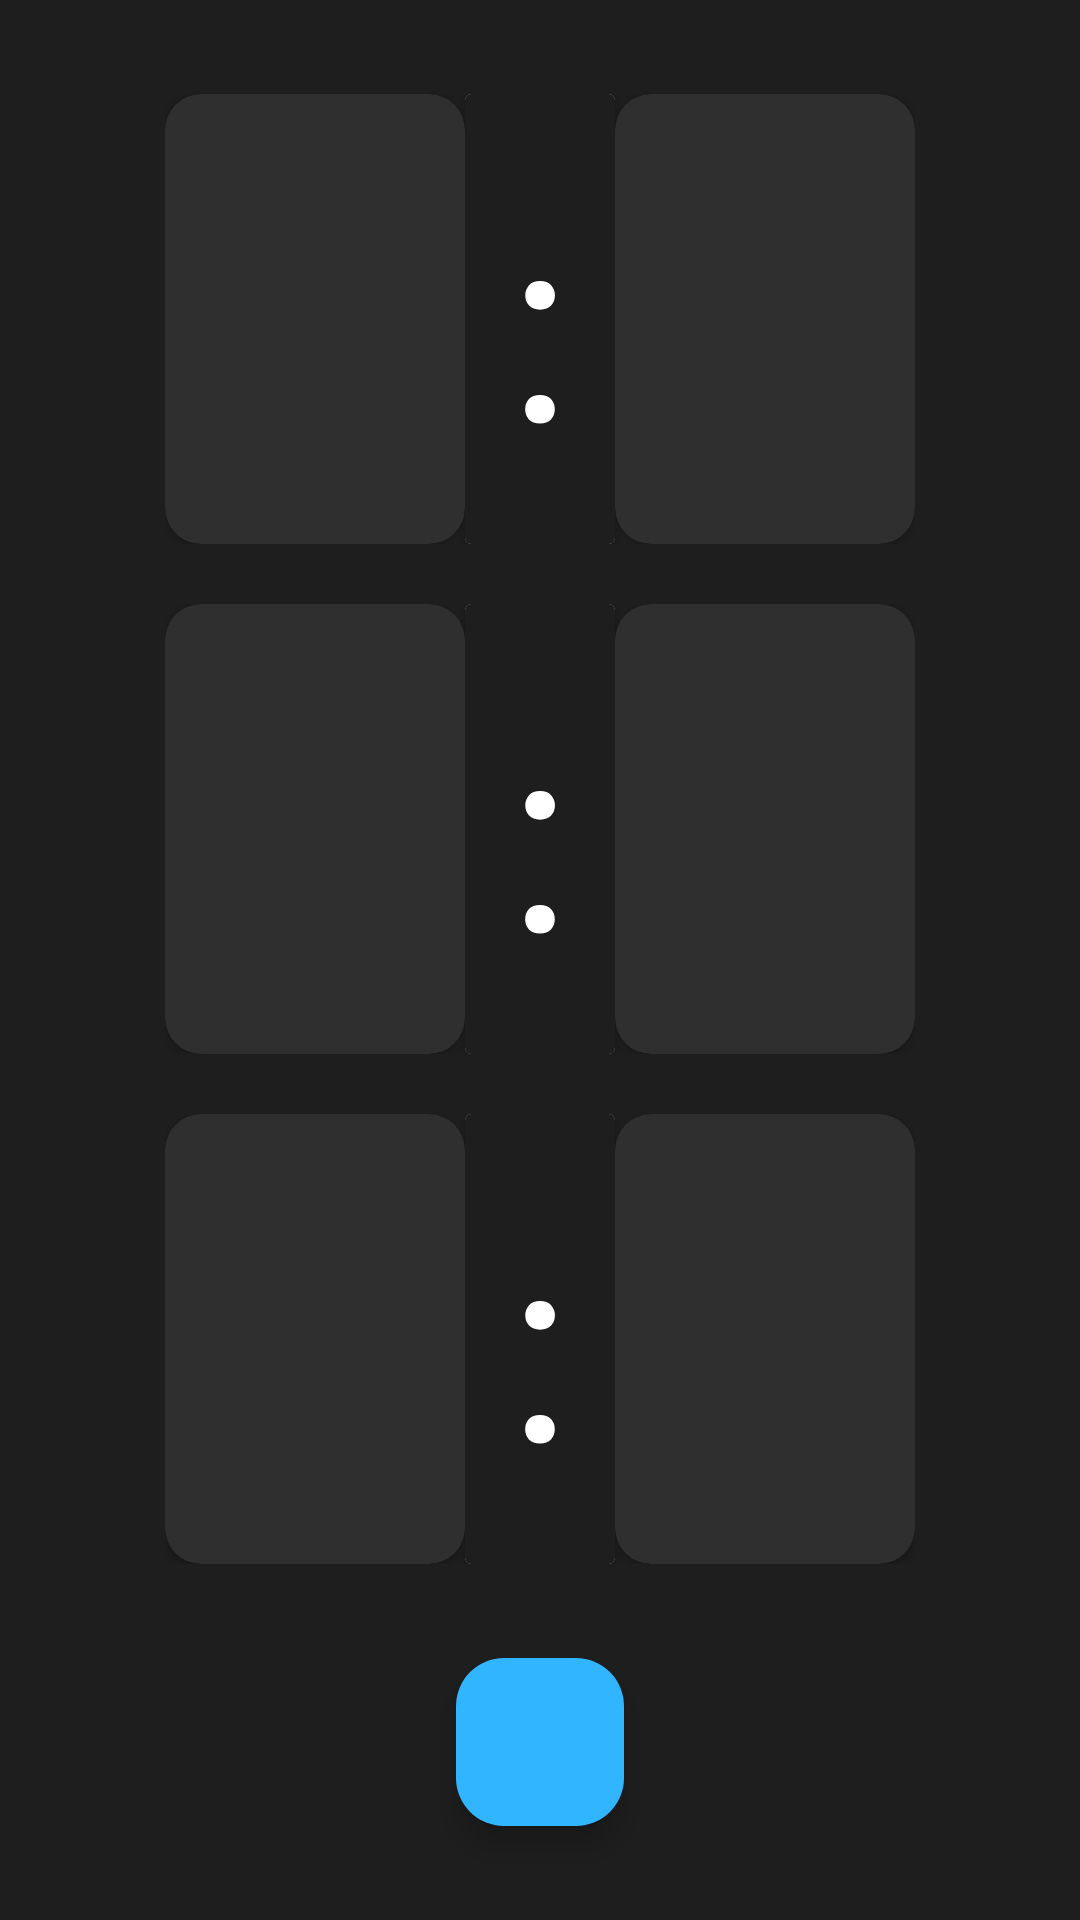

Write the Android layout XML for this screen, with the resource values it uses.
<!-- AndroidManifest.xml: application theme Theme.TodoApp -->
<!-- res/layout/activity_timer.xml -->
<?xml version="1.0" encoding="utf-8"?>
<androidx.constraintlayout.widget.ConstraintLayout xmlns:android="http://schemas.android.com/apk/res/android"
    xmlns:app="http://schemas.android.com/apk/res-auto"
    xmlns:tools="http://schemas.android.com/tools"
    android:id="@+id/main"
    android:layout_width="match_parent"
    android:layout_height="match_parent"
    android:background="@color/Negro"
    tools:context=".ui.view.timer.TimerActivity">


    <LinearLayout
        android:id="@+id/PrinciplaLinearLayout"
        android:layout_width="wrap_content"
        android:orientation="vertical"
        app:layout_constraintEnd_toEndOf="parent"
        app:layout_constraintStart_toStartOf="parent"
        app:layout_constraintTop_toTopOf="parent"
        app:layout_constraintBottom_toTopOf="@+id/BtPause"
        android:layout_height="wrap_content">


    <LinearLayout
        android:id="@+id/FLinearLayout"
        android:layout_width="wrap_content"
        android:orientation="horizontal"
        android:layout_marginBottom="20dp"
        android:layout_height="wrap_content">

    <androidx.cardview.widget.CardView
        android:id="@+id/CvFHour"
        android:layout_width="100dp"
        app:cardCornerRadius="12dp"
        android:backgroundTint="@color/NegroClaro"

        android:layout_height="150dp">
        <LinearLayout
            android:layout_width="match_parent"
            android:gravity="center"
            android:layout_height="match_parent">
            <TextView
                android:layout_width="wrap_content"
                tools:text="1"
                android:textColor="@color/white"
                android:textSize="88sp"
                android:layout_height="wrap_content">
            </TextView>
        </LinearLayout>
    </androidx.cardview.widget.CardView>
    <androidx.cardview.widget.CardView
        android:id="@+id/CvFTwoPoints"
        android:layout_width="50dp"
        android:layout_marginHorizontal="0dp"
        android:layout_height="150dp">
        <LinearLayout
            android:layout_width="match_parent"
            android:gravity="center"
            android:background="@color/Negro"
            android:layout_height="match_parent">
            <TextView
                android:layout_width="wrap_content"
                android:text=":"
                android:textColor="@color/white"
                android:textSize="88sp"
                android:layout_height="wrap_content">
            </TextView>
        </LinearLayout>
    </androidx.cardview.widget.CardView>
    <androidx.cardview.widget.CardView
        android:id="@+id/CvSHour"
        android:layout_width="100dp"
        android:backgroundTint="@color/NegroClaro"
        app:cardCornerRadius="12dp"
        android:layout_height="150dp">
        <LinearLayout
            android:layout_width="match_parent"
            android:gravity="center"
            android:layout_height="match_parent">
            <TextView
                android:layout_width="wrap_content"
                tools:text="0"
                android:textColor="@color/white"
                android:textSize="88sp"
                android:layout_height="wrap_content">
            </TextView>
        </LinearLayout>
    </androidx.cardview.widget.CardView>

    </LinearLayout>

    <LinearLayout
        android:id="@+id/SLinearLayout"
        android:layout_width="wrap_content"
        android:layout_marginBottom="20dp"
        android:orientation="horizontal"
        android:layout_height="wrap_content">


    <androidx.cardview.widget.CardView
        android:id="@+id/CvFMinute"
        android:layout_width="100dp"
        android:backgroundTint="@color/NegroClaro"
        app:cardCornerRadius="12dp"
        android:layout_height="150dp">
        <LinearLayout
            android:layout_width="match_parent"
            android:gravity="center"
            android:layout_height="match_parent">
            <TextView
                android:layout_width="wrap_content"
                tools:text="1"
                android:textColor="@color/white"
                android:textSize="88sp"
                android:layout_height="wrap_content">
            </TextView>
        </LinearLayout>
    </androidx.cardview.widget.CardView>
    <androidx.cardview.widget.CardView
        android:id="@+id/CvSTwoPoints"
        android:layout_width="50dp"
        android:layout_height="150dp">
        <LinearLayout
            android:layout_width="match_parent"
            android:gravity="center"
            android:background="@color/Negro"
            android:layout_height="match_parent">
            <TextView
                android:layout_width="wrap_content"
                android:text=":"
                android:textColor="@color/white"
                android:textSize="88sp"
                android:layout_height="wrap_content">
            </TextView>
        </LinearLayout>
    </androidx.cardview.widget.CardView>
    <androidx.cardview.widget.CardView
        android:id="@+id/CvSMinute"
        android:layout_width="100dp"
        android:backgroundTint="@color/NegroClaro"
        app:cardCornerRadius="12dp"
        android:layout_height="150dp">
        <LinearLayout
            android:layout_width="match_parent"
            android:gravity="center"
            android:layout_height="match_parent">
            <TextView
                android:layout_width="wrap_content"
                tools:text="0"
                android:textColor="@color/white"
                android:textSize="88sp"
                android:layout_height="wrap_content">
            </TextView>
        </LinearLayout>
    </androidx.cardview.widget.CardView>
    </LinearLayout>

    <LinearLayout

        android:orientation="horizontal"
        android:id="@+id/TLinearLayout"
        android:layout_width="wrap_content"
        android:layout_height="wrap_content">


    <androidx.cardview.widget.CardView
        android:id="@+id/CvFSecond"
        android:layout_width="100dp"
        android:backgroundTint="@color/NegroClaro"
        app:cardCornerRadius="12dp"
        android:layout_height="150dp">
        <LinearLayout
            android:layout_width="match_parent"
            android:gravity="center"
            android:layout_height="match_parent">
            <TextView
                android:layout_width="wrap_content"
                tools:text="1"
                android:textColor="@color/white"
                android:textSize="88sp"
                android:layout_height="wrap_content">
            </TextView>
        </LinearLayout>
    </androidx.cardview.widget.CardView>
    <androidx.cardview.widget.CardView
        android:id="@+id/CvTTwoPoints"
        android:layout_width="50dp"
        android:layout_height="150dp">
        <LinearLayout
            android:layout_width="match_parent"
            android:gravity="center"
            android:background="@color/Negro"
            android:layout_height="match_parent">
            <TextView
                android:layout_width="wrap_content"
                android:text=":"
                android:textColor="@color/white"
                android:textSize="88sp"
                android:layout_height="wrap_content">
            </TextView>
        </LinearLayout>
    </androidx.cardview.widget.CardView>
    <androidx.cardview.widget.CardView
        android:id="@+id/CvSSecond"
        android:layout_width="100dp"
        android:backgroundTint="@color/NegroClaro"
        app:cardCornerRadius="12dp"
        android:layout_height="150dp">

        <LinearLayout
            android:layout_width="match_parent"
            android:gravity="center"
            android:layout_height="match_parent">

            <TextView
                android:layout_width="wrap_content"
                tools:text="0"
                android:textColor="@color/white"
                android:textSize="88sp"
                android:layout_height="wrap_content">

            </TextView>
        </LinearLayout>



    </androidx.cardview.widget.CardView>

    </LinearLayout>

    </LinearLayout>



    <com.google.android.material.floatingactionbutton.FloatingActionButton
        android:id="@+id/BtPause"
        android:layout_width="wrap_content"
        android:layout_height="wrap_content"
        android:backgroundTint="@color/azul"
        android:src="@drawable/baseline_pause_24"

        app:layout_constraintStart_toStartOf="parent"
        app:layout_constraintEnd_toEndOf="parent"
        app:layout_constraintTop_toBottomOf="@+id/PrinciplaLinearLayout"
        app:layout_constraintBottom_toBottomOf="parent">

    </com.google.android.material.floatingactionbutton.FloatingActionButton>



</androidx.constraintlayout.widget.ConstraintLayout>
<!-- resources referenced by this layout -->
<resources>
  <color name="Negro">#1e1e1e</color>
  <color name="NegroClaro">#2F2F2F</color>
  <color name="azul">#32b5ff</color>
  <color name="white">#FFFFFFFF</color>
  <style name="Theme.TodoApp" parent="Base.Theme.TodoApp" />
  <style name="Base.Theme.TodoApp" parent="Theme.Material3.DayNight.NoActionBar">
          
          <item name="colorPrimary">@color/NegroOled</item>
  
          <item name="background">@color/AmarilloBackground</item>
          <item name="android:textColor">@color/NegroOled</item>
          <item name="backgroundColor">@color/AmarilloBackground</item>
          <item name="TextTitulo">@color/NegroOled</item>
          <item name="backgroundButton">@color/NegroOled</item>
          <item name="backgroundDialog">@color/AmarilloBackground</item>
          <item name="backgroundEditText">@color/backgroundEditText</item>
  
          <item name="colorHintEditText">@color/NegroTransparencia</item>
  
  
      </style>
  <color name="NegroOled">#FF000000</color>
  <color name="AmarilloBackground">#fefcf2</color>
  <color name="backgroundEditText">#FFF</color>
  <color name="NegroTransparencia">#44000000</color>
</resources>
